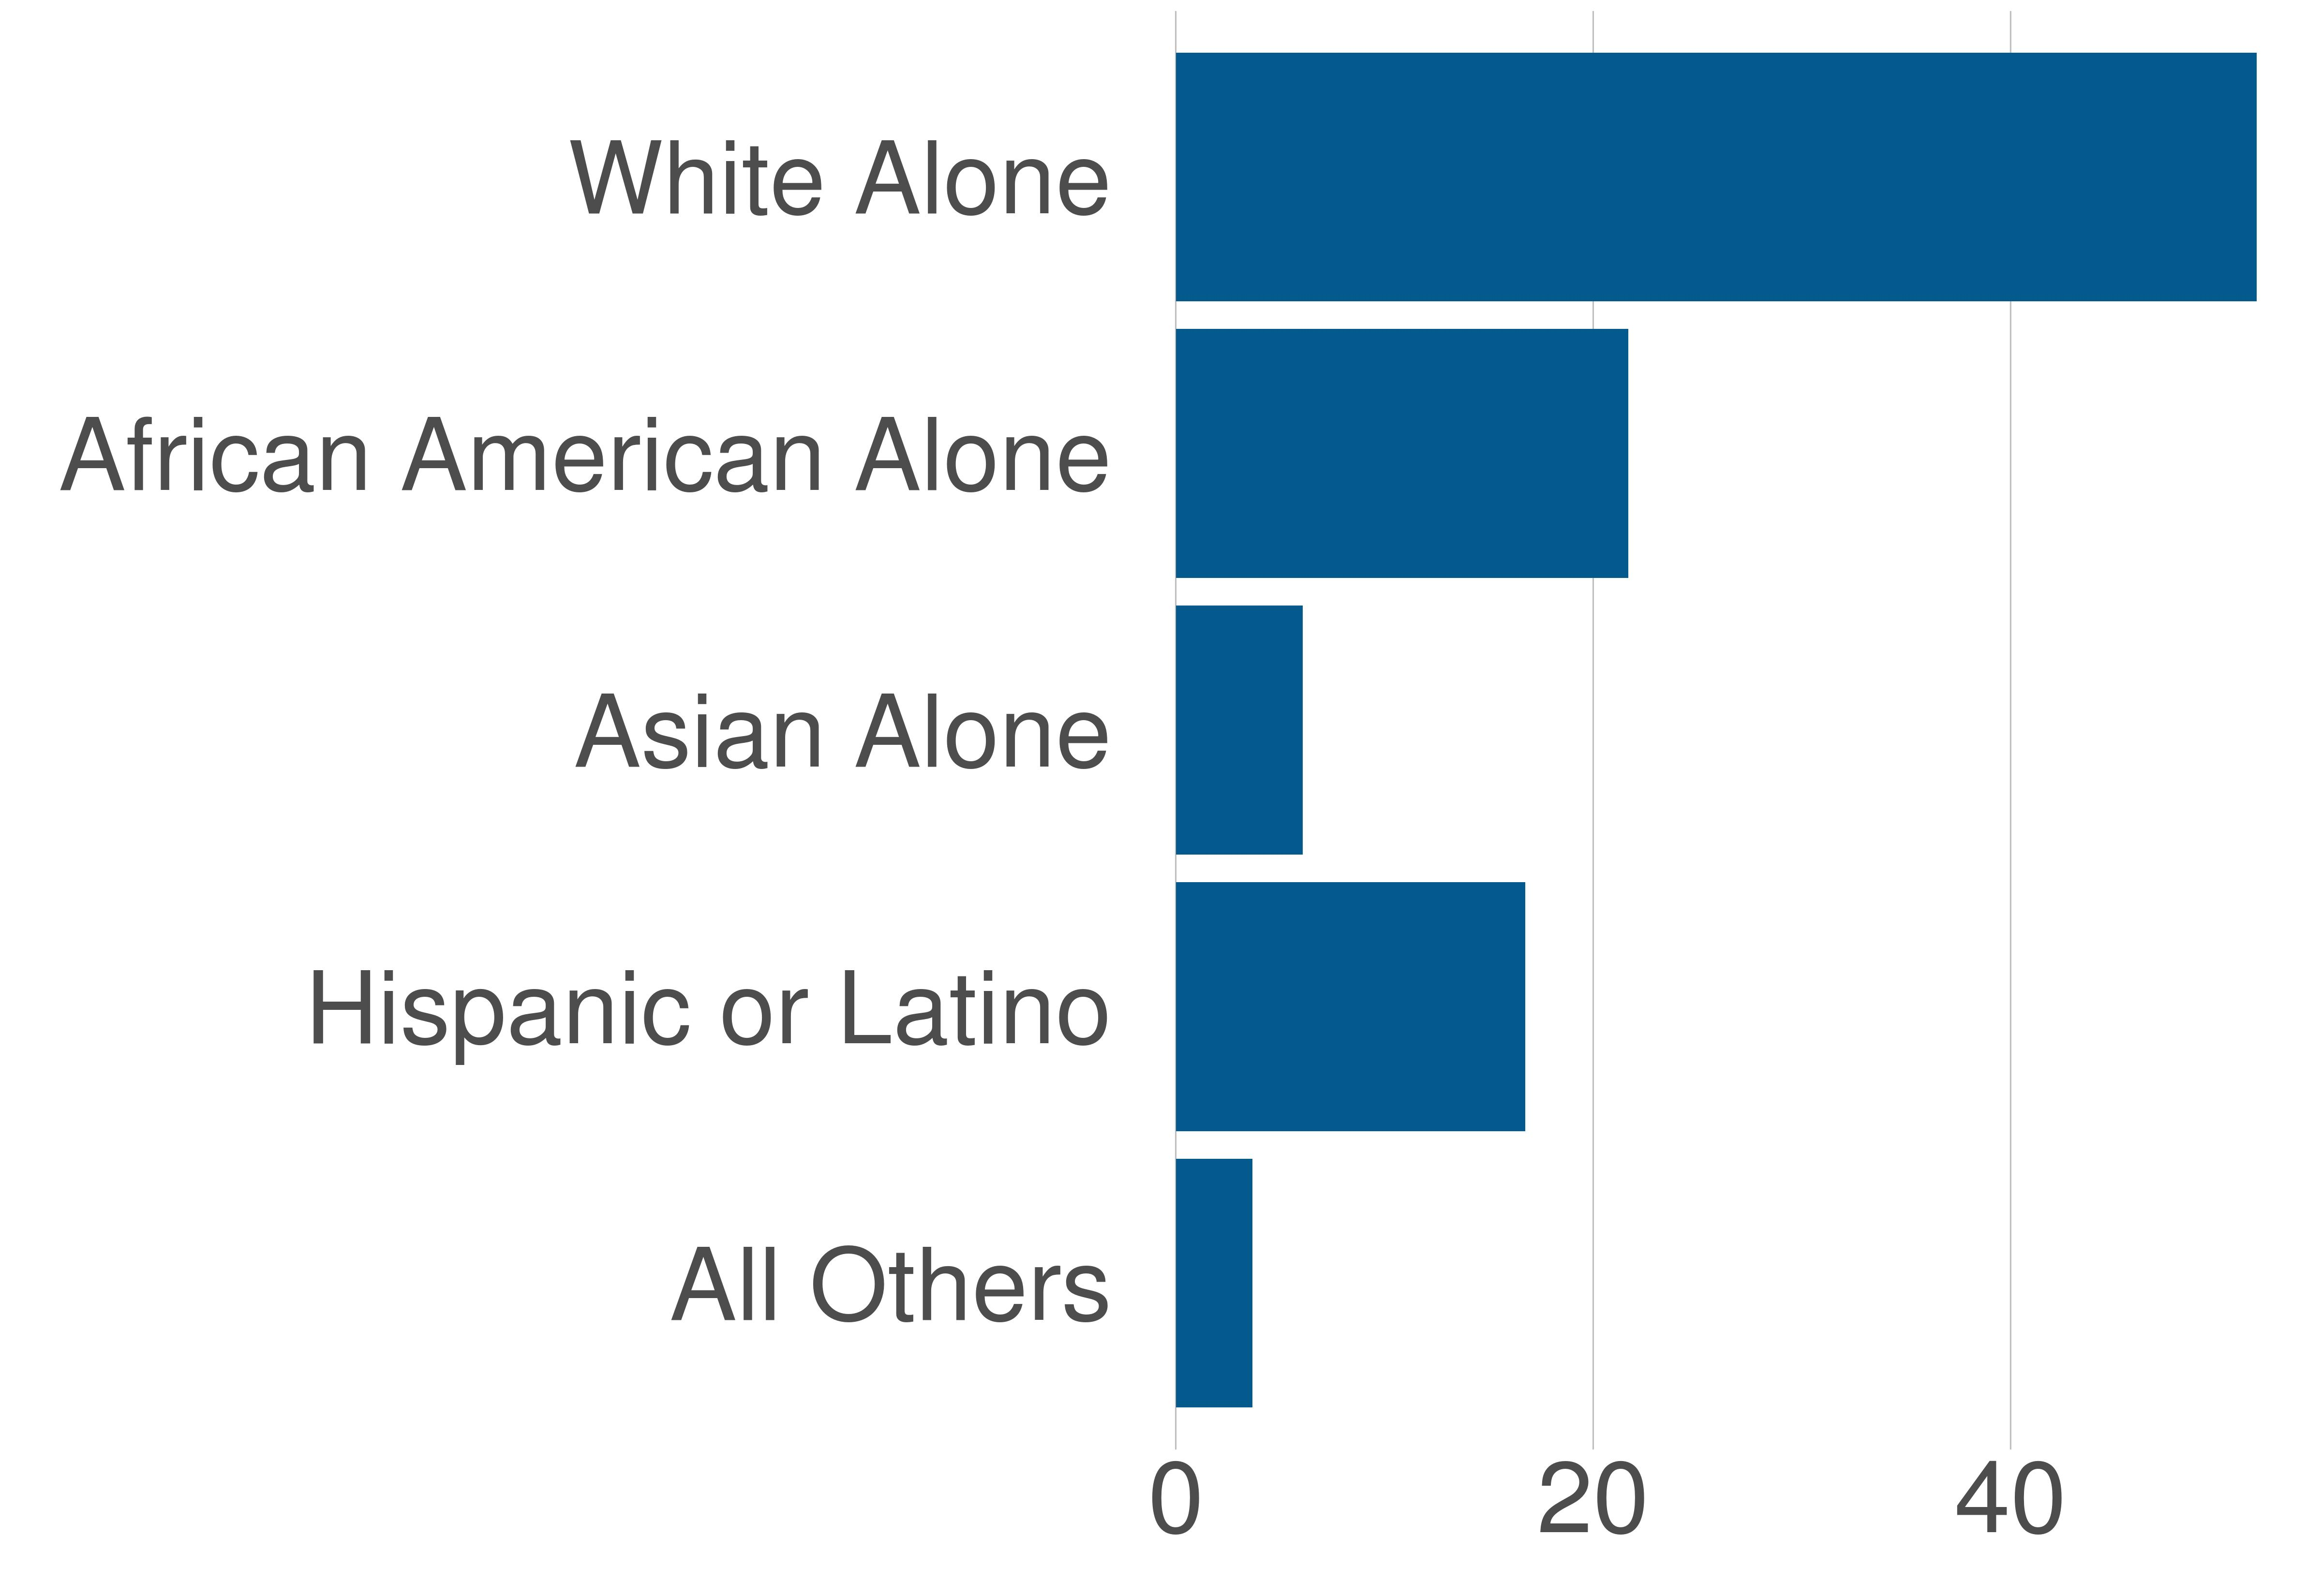

Data behind this chart, as committed beside it:
variable, value, value_prop
All Others, 5690, 3.68
Hispanic or Latino, 25900, 16.74
Asian Alone, 9420, 6.09
African American Alone, 33557, 21.69
White Alone, 80143, 51.8
